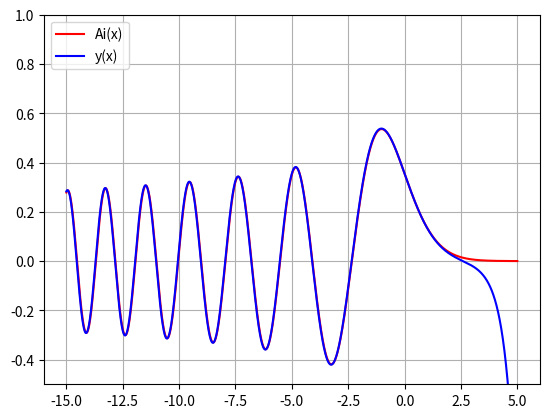

Recreate this plot in Python.
'''
First part of the problem - solve the Airy equation and plot the results
Second part of the problem - use series soulution to approximate the Airy function and plot the approximation along with the original function
'''

from scipy.special import airy, gamma
import matplotlib.pyplot as plt
import numpy as np
from math import exp

# parameters
a = 0 
y0 = 1/(pow(3, 2/3)*gamma(2/3))
dy0 = -1/(pow(3, 1/3)*gamma(1/3))

# solving the Airy equation using central difference
def cntrl(xi, xf, yi, dyi, steps) :
    ''' solves the Airy equation y''(x) = xy
    xi : initial x datapoint, xf : final x datapoint, yi : initial y datapoint, dyi : derivativative initial data, steps : number of iterations,
    returns 2D array of x, y values '''

    h = (xf - xi)/steps
    x = np.linspace(xi, xf, steps)
    y = np.array([yi])

    # using disrete derivative implementation of the continuous derivative
    y1 = (h*dyi + yi)
    y = np.append(y, y1)
    for i in range(0, len(x)-2) :
        dy = (2 + x[i]*h**2)*y[i + 1] - y[i]
        y = np.append(y, dy)

    return x, y

xg, yg = cntrl(a, 5, y0, dy0, 500)       # x range greater than 0
xl, yl = cntrl(a, -15, y0, dy0, 1500)    # x range less than 0

x = np.append(xl[::-1], xg[1::])
y = np.append(yl[::-1], yg[1::])
ai, aip, bi, bip = airy(x)

# approximating the Airy equation with the series solution


# for i in range(len(x)) :
#     print(x[i], y[i])

plt.plot(x, ai, 'r', label='Ai(x)')
plt.plot(x, y, 'b', label='y(x)')
# plt.plot(x, bi, 'b--', label='Bi(x)')
plt.ylim(-0.5, 1.0)
plt.grid()
plt.legend(loc='upper left')
plt.show()